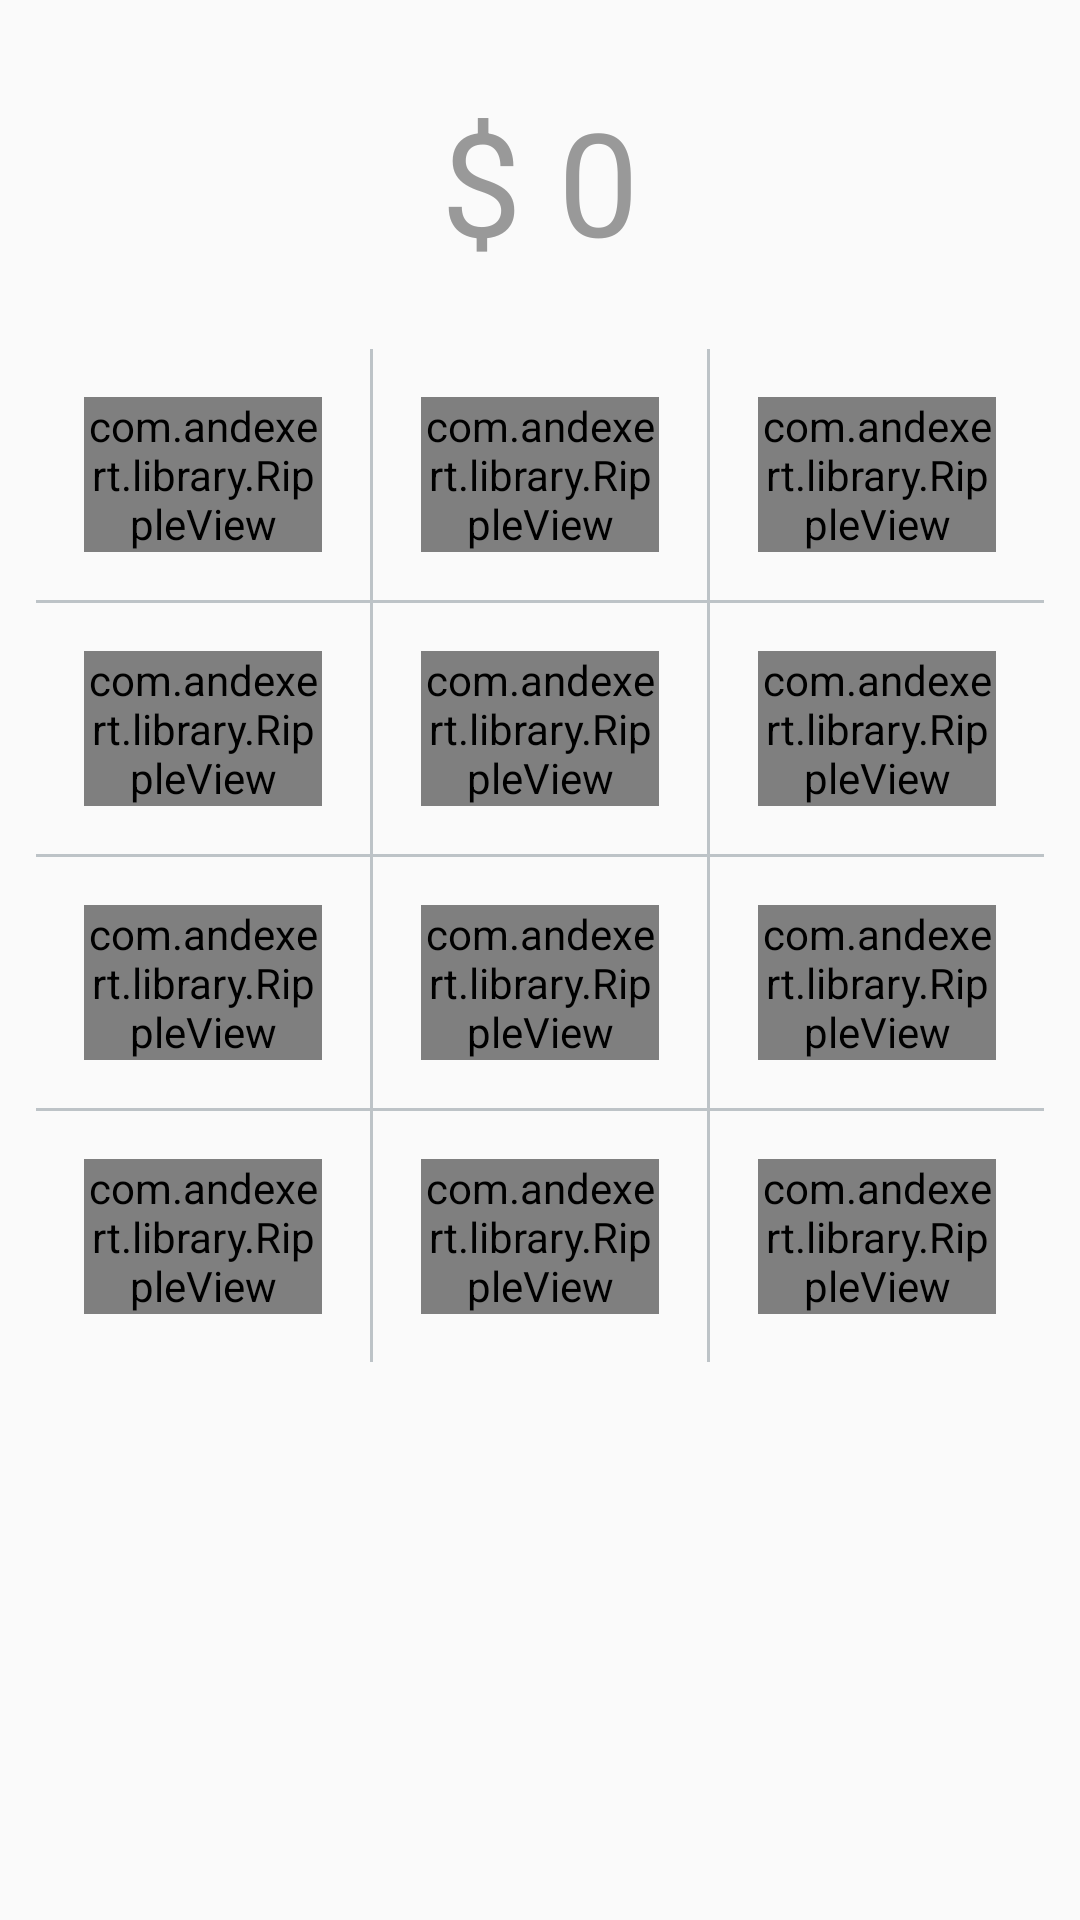

This screen was rendered from an Android layout file. Write that file and the resources it references.
<!-- AndroidManifest.xml: application theme AppTheme -->
<!-- res/layout/walletkeyboard.xml -->
<?xml version="1.0" encoding="utf-8"?>
<LinearLayout xmlns:android="http://schemas.android.com/apk/res/android"
    xmlns:tools="http://schemas.android.com/tools"
    android:layout_width="match_parent"
    android:layout_height="match_parent"
    xmlns:app="http://schemas.android.com/apk/res-auto"
    android:padding="12dp"
    android:orientation="vertical"
    tools:context=".base.SplashActivity">

    <LinearLayout
        android:layout_gravity="center"
        android:gravity="center"
        android:layout_marginTop="16dp"
        android:orientation="horizontal"
        android:layout_width="match_parent"
        android:layout_height="wrap_content">
        <TextView
            android:textColor="@color/textColor"
            android:gravity="center"
            android:id="@+id/txtDollar"
            android:textSize="48dp"
            android:text="$ "
            android:layout_width="wrap_content"
            android:layout_height="wrap_content"/>
    <TextView
        android:textColor="@color/textColor"
        android:gravity="center"
        android:id="@+id/txtAmount"
        android:textSize="48dp"
        android:text="0"
        android:layout_width="wrap_content"
        android:layout_height="wrap_content"/>
    </LinearLayout>
  
    <LinearLayout
        android:id="@+id/linear1row"
        android:layout_marginTop="24dp"
        android:gravity="center"
        android:layout_gravity="center"
        android:orientation="horizontal"
        android:layout_width="match_parent"
        android:layout_height="wrap_content">

       <include
           android:id="@+id/layout1"
           android:layout_width="20dp"
           android:layout_height="wrap_content"
           android:layout_weight="1"
           layout="@layout/keyboard_item"/>

        <View
            android:background="@color/walletDividerLine"
            android:layout_width="1dp"
            android:layout_height="match_parent"/>
        <include
            android:id="@+id/layout2"
            android:layout_width="20dp"
            android:layout_height="wrap_content"
            android:layout_weight="1"
            layout="@layout/keyboard_item"/>
        <View
            android:background="@color/walletDividerLine"
            android:layout_width="1dp"
            android:layout_height="match_parent"/>
        <include
            android:id="@+id/layout3"
            android:layout_width="20dp"
            android:layout_height="wrap_content"
            android:layout_weight="1"
            layout="@layout/keyboard_item"/>

    </LinearLayout>

    <View
        android:background="@color/walletDividerLine"
        android:layout_width="match_parent"
        android:layout_height="1dp"/>

    
    <LinearLayout
        android:id="@+id/linear2row"
        android:gravity="center"
        android:layout_gravity="center"
        android:orientation="horizontal"
        android:layout_width="match_parent"
        android:layout_height="wrap_content">

        <include
            android:id="@+id/layout4"
            android:layout_width="20dp"
            android:layout_height="wrap_content"
            android:layout_weight="1"
            layout="@layout/keyboard_item"/>
        <View
            android:background="@color/walletDividerLine"
            android:layout_width="1dp"
            android:layout_height="match_parent"/>
        <include
            android:id="@+id/layout5"
            android:layout_width="20dp"
            android:layout_height="wrap_content"
            android:layout_weight="1"
            layout="@layout/keyboard_item"/>
        <View
            android:background="@color/walletDividerLine"
            android:layout_width="1dp"
            android:layout_height="match_parent"/>
        <include
            android:id="@+id/layout6"
            android:layout_width="20dp"
            android:layout_height="wrap_content"
            android:layout_weight="1"
            layout="@layout/keyboard_item"/>

    </LinearLayout>
    <View
        android:background="@color/walletDividerLine"
        android:layout_width="match_parent"
        android:layout_height="1dp"/>

    
    <LinearLayout
        android:id="@+id/linear3row"
        android:gravity="center"
        android:layout_gravity="center"
        android:orientation="horizontal"
        android:layout_width="match_parent"
        android:layout_height="wrap_content">

        <include
            android:id="@+id/layout7"
            android:layout_width="20dp"
            android:layout_height="wrap_content"
            android:layout_weight="1"
            layout="@layout/keyboard_item"/>
        <View
            android:background="@color/walletDividerLine"
            android:layout_width="1dp"
            android:layout_height="match_parent"/>
        <include
            android:id="@+id/layout8"
            android:layout_width="20dp"
            android:layout_height="wrap_content"
            android:layout_weight="1"
            layout="@layout/keyboard_item"/>
        <View
            android:background="@color/walletDividerLine"
            android:layout_width="1dp"
            android:layout_height="match_parent"/>
        <include
            android:id="@+id/layout9"
            android:layout_width="20dp"
            android:layout_height="wrap_content"
            android:layout_weight="1"
            layout="@layout/keyboard_item"/>

    </LinearLayout>
    <View
        android:background="@color/walletDividerLine"
        android:layout_width="match_parent"
        android:layout_height="1dp"/>

    
    <LinearLayout
        android:id="@+id/linear4row"
        android:gravity="center"
        android:layout_gravity="center"
        android:orientation="horizontal"
        android:layout_width="match_parent"
        android:layout_height="wrap_content">

        <include
            android:id="@+id/layout10"
            android:layout_width="20dp"
            android:layout_height="wrap_content"
            android:layout_weight="1"
            layout="@layout/keyboard_item"/>
        <View
            android:background="@color/walletDividerLine"
            android:layout_width="1dp"
            android:layout_height="match_parent"/>
        <include
            android:id="@+id/layout11"
            android:layout_width="20dp"
            android:layout_height="wrap_content"
            android:layout_weight="1"
            layout="@layout/keyboard_item"/>
        <View
            android:background="@color/walletDividerLine"
            android:layout_width="1dp"
            android:layout_height="match_parent"/>
        <include
            android:id="@+id/layout12"
            android:layout_width="20dp"
            android:layout_height="wrap_content"
            android:layout_weight="1"
            layout="@layout/keyboard_item"/>

    </LinearLayout>



</LinearLayout>
<!-- res/layout/keyboard_item.xml (included above) -->
<?xml version="1.0" encoding="utf-8"?>
<LinearLayout xmlns:android="http://schemas.android.com/apk/res/android"
    android:layout_width="20dp"
    android:layout_height="wrap_content"
    xmlns:app="http://schemas.android.com/apk/res-auto"
    android:layout_margin="@dimen/std_margin"
    android:padding="16dp"
    android:gravity="center"
    android:orientation="vertical">

    <com.andexert.library.RippleView
        android:id="@+id/verticalRippleItem"
        rv_centered="true"
        app:rv_color="@color/colorPrimary"
        app:rv_rippleDuration="200"
        android:layout_gravity="center"
        android:layout_width="wrap_content"
        android:layout_height="wrap_content">

        <TextView
            android:id="@+id/txtItem"
            android:gravity="center"
            android:layout_weight="1"
            android:text="1"
            android:textColor="@color/colorPrimary"
            android:textSize="32dp"
            android:layout_width="match_parent"
            android:layout_height="wrap_content" />
    </com.andexert.library.RippleView>


</LinearLayout>
<!-- resources referenced by this layout -->
<resources>
  <color name="colorPrimary">#2c3e50</color>
  <color name="textColor">#999999</color>
  <color name="walletDividerLine">#bdc3c7</color>
  <dimen name="std_margin">8dp</dimen>
  <style name="AppTheme" parent="Theme.AppCompat.Light.NoActionBar">
          
          <item name="colorPrimary">@color/colorPrimary</item>
          <item name="colorPrimaryDark">@color/colorPrimary</item>
          <item name="colorAccent">@color/colorAccent</item>
          <item name="android:windowActionBar">false</item>
      </style>
  <color name="colorAccent">#E91E63</color>
</resources>
